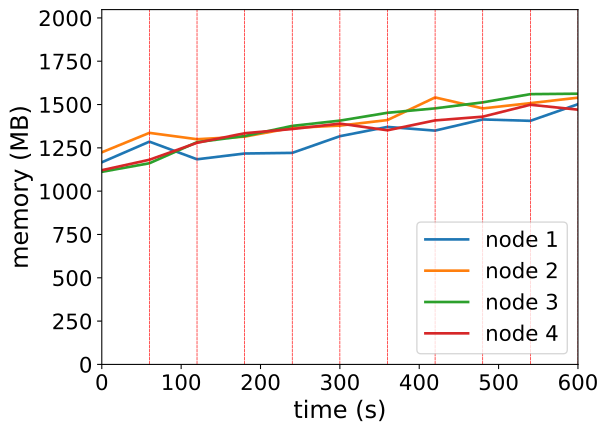

The data file committed next to this chart (first rows):
timestamp, ppgcc-m02_pod_amount, ppgcc-m02_memory, ppgcc-m02_cpu, ppgcc-m03_pod_amount, ppgcc-m03_memory, ppgcc-m03_cpu, ppgcc-m04_pod_amount, ppgcc-m04_memory, ppgcc-m04_cpu, ppgcc-m05_pod_amount, ppgcc-m05_memory, ppgcc-m05_cpu
0, 5, 1194584, 378398232, 5, 1253636, 250099795, 5, 1138364, 73371728, 5, 1147928, 98671608
60, 5, 1316684, 723753526, 5, 1368608, 433079984, 5, 1188920, 102274876, 5, 1209704, 148872243
120, 4, 1212404, 773238539, 5, 1330988, 586302643, 6, 1313660, 356390557, 5, 1310024, 540497419
180, 5, 1246592, 834544402, 5, 1346432, 705464202, 5, 1349696, 482123861, 5, 1366388, 699723449
240, 5, 1250288, 956148077, 5, 1398044, 826493926, 5, 1409888, 831067033, 5, 1391336, 750423363
300, 5, 1348892, 991474455, 5, 1411508, 1037753898, 5, 1440908, 893294096, 5, 1423280, 898101432
360, 5, 1403804, 1164889707, 5, 1444376, 1028535091, 5, 1487372, 1009606812, 5, 1383812, 891318987
420, 5, 1381892, 1348996636, 5, 1578028, 1241355997, 5, 1513508, 1104988851, 5, 1442288, 991136219
480, 5, 1447892, 1405661099, 5, 1513208, 1298985663, 5, 1548884, 1211824503, 5, 1464332, 1094626697
540, 5, 1439708, 1432620813, 5, 1544228, 1245653881, 5, 1597460, 1488454333, 5, 1534688, 1180905402
600, 5, 1538048, 1604301282, 5, 1576632, 1382336303, 5, 1600100, 1415426944, 5, 1505780, 1168871998
